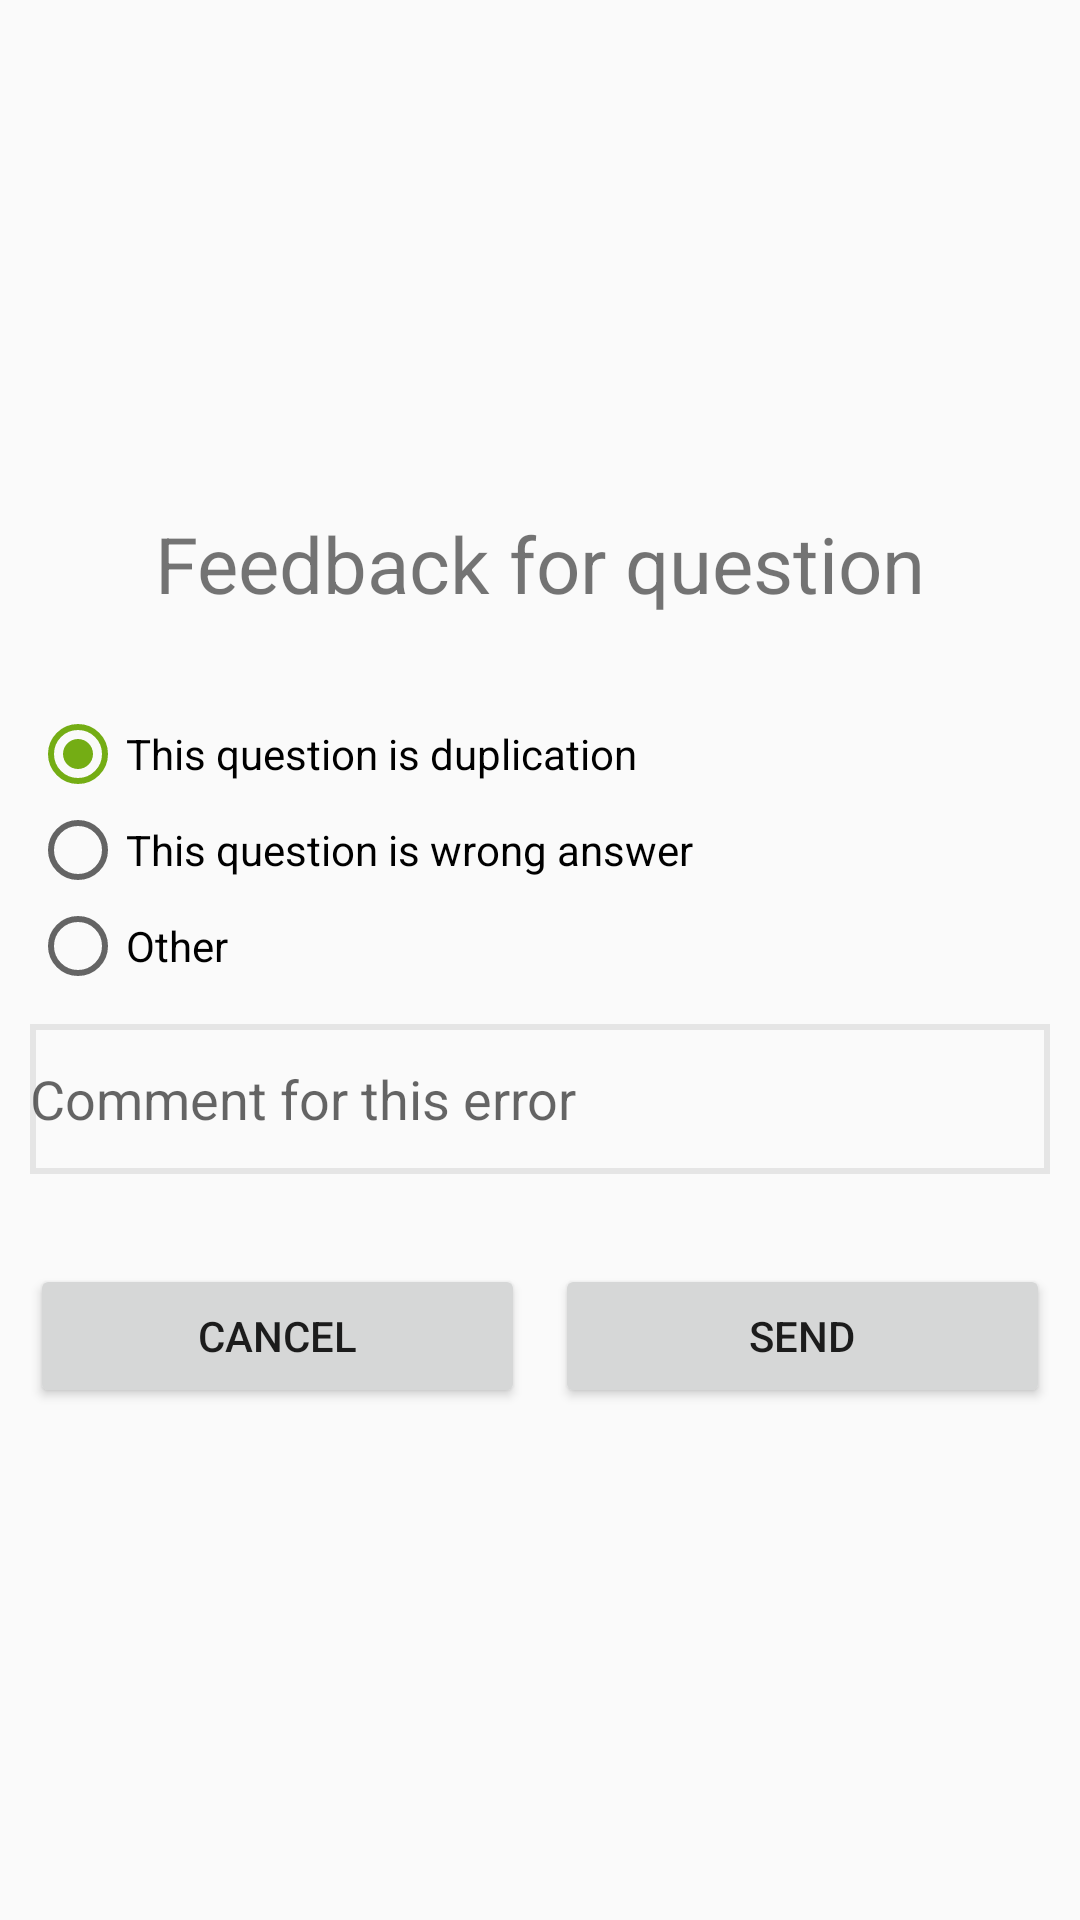

Produce the Android XML layout that renders to this screen, including the resource entries it uses.
<!-- AndroidManifest.xml: application theme MyTheme -->
<!-- res/layout/activity_feedback.xml -->
<?xml version="1.0" encoding="utf-8"?>
<LinearLayout
    android:orientation="vertical"
    xmlns:android="http://schemas.android.com/apk/res/android"
    xmlns:tools="http://schemas.android.com/tools"
    android:layout_width="match_parent"
    android:layout_height="match_parent"
    tools:context="com.phuongnt.studyquiz.activity.FeedbackActivity">
    <LinearLayout
        android:gravity="center"
        android:layout_margin="10dp"
        android:orientation="vertical"
        android:layout_width="match_parent"
        android:layout_height="match_parent">
        <TextView
            android:layout_marginBottom="20dp"
            android:textSize="26sp"
            style="@style/CommonLabelPrimary"
            android:gravity="center"
            android:text="@string/feedback_title"
            android:layout_width="match_parent"
            android:layout_height="wrap_content" />
        <RadioGroup
            android:checkedButton="@id/rbt_duplication"
            android:id="@+id/rdg_error_type"
            android:layout_marginBottom="10dp"
            android:layout_marginTop="10dp"
            android:layout_width="match_parent"
            android:layout_height="wrap_content">
            <RadioButton
                android:id="@+id/rbt_duplication"
                android:text="@string/feedback_rbt_duplication"
                android:layout_width="match_parent"
                android:layout_height="wrap_content" />
            <RadioButton
                android:id="@+id/rbt_wrong"
                android:text="@string/feedback_rbt_wrong_answer"
                android:layout_width="match_parent"
                android:layout_height="wrap_content" />
            <RadioButton
                android:id="@+id/rbt_other"
                android:text="@string/feedback_rbt_other"
                android:layout_width="match_parent"
                android:layout_height="wrap_content" />
        </RadioGroup>
        <EditText
            android:id="@+id/edt_comment"
            android:hint="Comment for this error"
            android:maxLines="5"
            android:minHeight="50dp"
            android:background="@drawable/border_gray"
            android:layout_width="match_parent"
            android:layout_height="wrap_content" />
        <LinearLayout
            android:layout_marginTop="30dp"
            android:orientation="horizontal"
            android:layout_width="match_parent"
            android:layout_height="wrap_content">
            <Button
                android:onClick="onButtonCancelSelected"
                android:layout_weight="1"
                style="@style/CommonButtonBorder"
                android:text="Cancel"
                android:layout_width="0dp"
                android:layout_height="wrap_content" />
            <LinearLayout
                android:layout_width="10dp"
                android:layout_height="match_parent"></LinearLayout>
            <Button
                android:onClick="onButtonFeedbackSelected"
                android:layout_weight="1"
                style="@style/CommonButtonBorder"
                android:text="Send"
                android:layout_width="0dp"
                android:layout_height="wrap_content" />
        </LinearLayout>
    </LinearLayout>
</LinearLayout>
<!-- resources referenced by this layout -->
<resources>
  <!-- drawable border_gray (drawable) -->
  <?xml version="1.0" encoding="utf-8"?>
  <shape xmlns:android="http://schemas.android.com/apk/res/android"
      android:shape="rectangle">
      <stroke android:color="@color/light_gray" android:width="2dp"/>
  </shape>
  <string name="feedback_rbt_duplication">This question is duplication</string>
  <string name="feedback_rbt_other">Other</string>
  <string name="feedback_rbt_wrong_answer">This question is wrong answer</string>
  <string name="feedback_title">Feedback for question</string>
  <style name="MyTheme" parent="MyTheme.Base">
  
      </style>
  <color name="light_gray">#E5E5E5</color>
  <style name="MyTheme.Base" parent="Theme.AppCompat.Light.DarkActionBar">
          <item name="windowNoTitle">true</item>
          <item name="windowActionBar">false</item>
          <item name="colorPrimary">@color/colorPrimary</item>
          <item name="colorPrimaryDark">@color/colorPrimary</item>
          <item name="colorAccent">@color/colorPrimary</item>
      </style>
  <color name="colorPrimary">#74ad14</color>
</resources>
